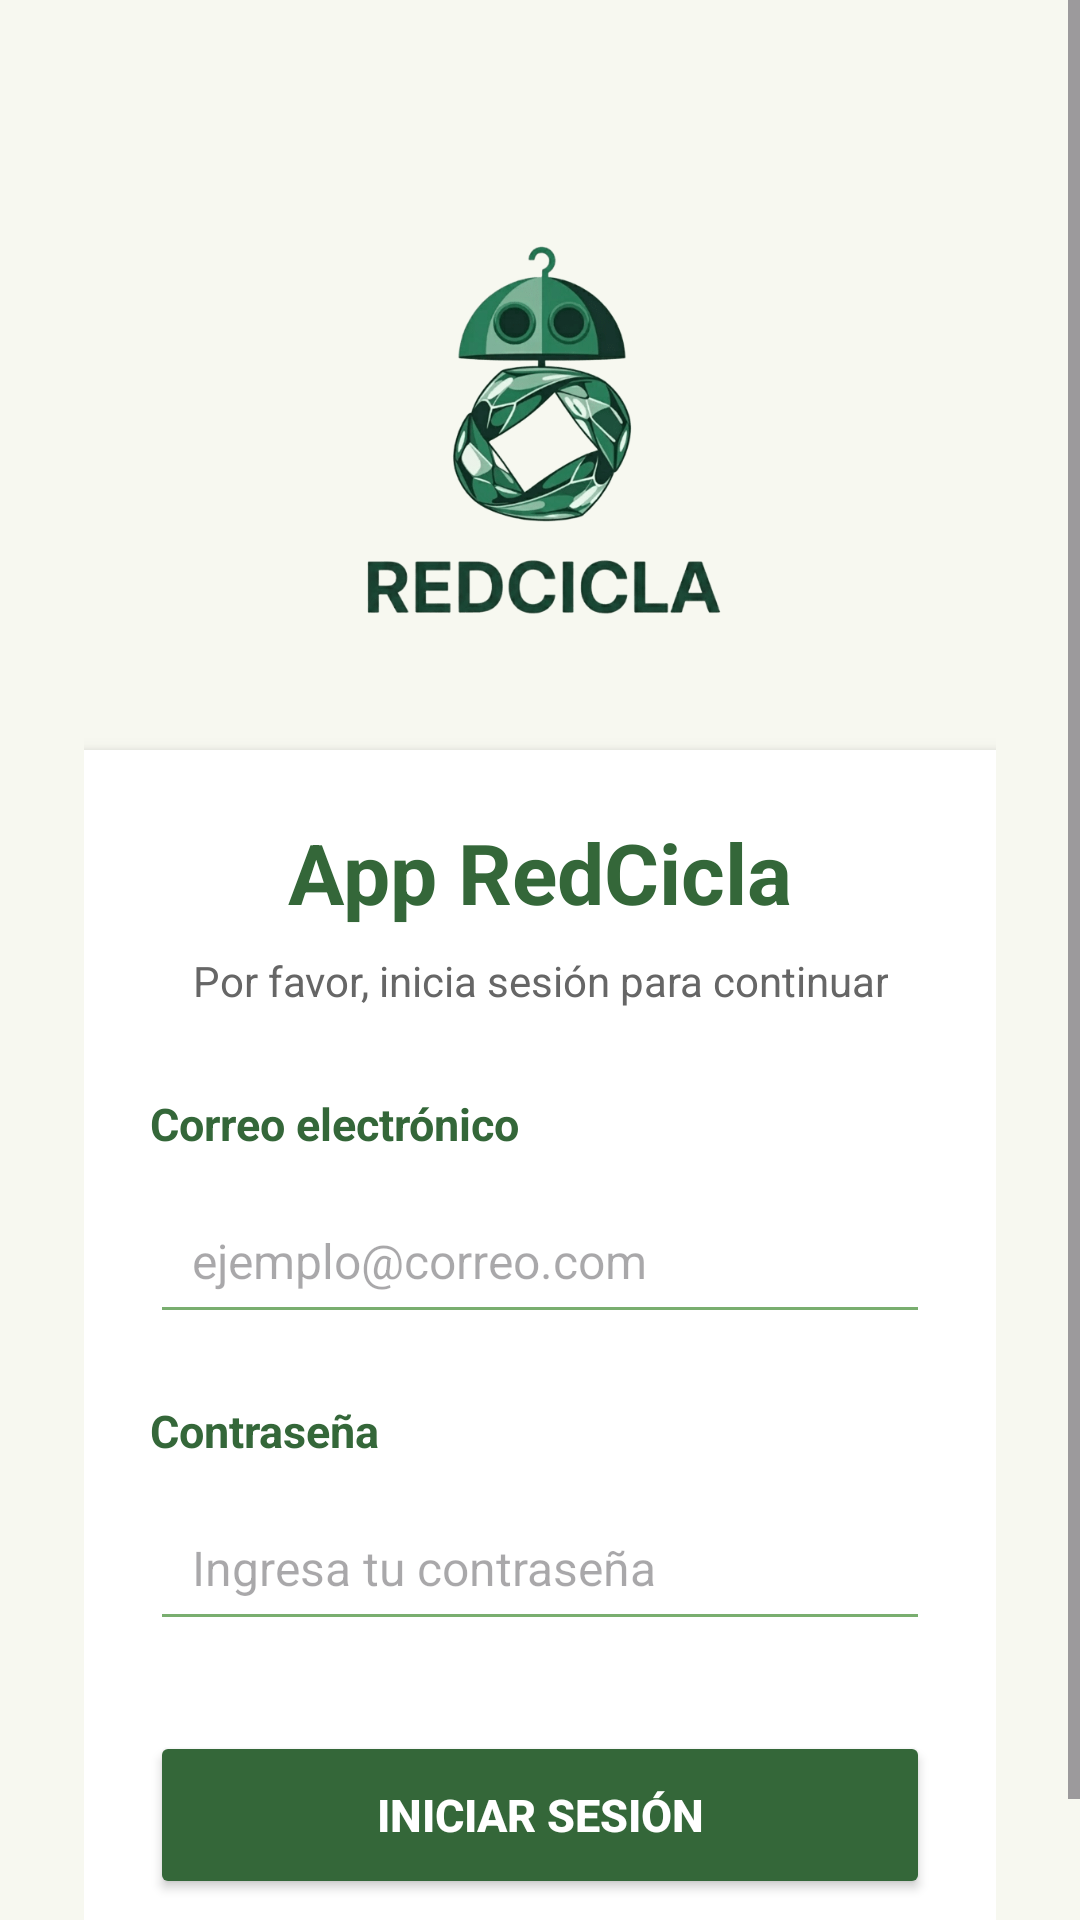

The Android layout XML behind this screen, and the referenced resources:
<!-- AndroidManifest.xml: application theme Theme.AppRedCicla -->
<!-- res/layout/activity_main.xml -->
<?xml version="1.0" encoding="utf-8"?>
<ScrollView xmlns:android="http://schemas.android.com/apk/res/android"
    android:layout_width="match_parent"
    android:layout_height="match_parent"
    android:background="#F7F8F0">

    <LinearLayout
        android:layout_width="match_parent"
        android:layout_height="wrap_content"
        android:orientation="vertical"
        android:padding="28dp"
        android:gravity="center_horizontal">

        <ImageView
            android:layout_width="150dp"
            android:layout_height="150dp"
            android:src="@drawable/logo_redcicla"
            android:contentDescription="Logo RedCicla"
            android:adjustViewBounds="true"
            android:layout_marginTop="40dp"
            android:layout_marginBottom="24dp" />

        <LinearLayout
            android:layout_width="match_parent"
            android:layout_height="wrap_content"
            android:orientation="vertical"
            android:background="#FFFFFF"
            android:padding="22dp"
            android:elevation="4dp"
            android:layout_marginTop="8dp">

            <TextView
                android:layout_width="wrap_content"
                android:layout_height="wrap_content"
                android:text="App RedCicla"
                android:textSize="28sp"
                android:textStyle="bold"
                android:textColor="#346739"
                android:layout_gravity="center_horizontal"
                android:layout_marginBottom="8dp" />

            <TextView
                android:layout_width="wrap_content"
                android:layout_height="wrap_content"
                android:text="Por favor, inicia sesión para continuar"
                android:textSize="14sp"
                android:textColor="#666666"
                android:gravity="center"
                android:layout_gravity="center_horizontal"
                android:layout_marginBottom="28dp" />

            <TextView
                android:layout_width="wrap_content"
                android:layout_height="wrap_content"
                android:text="Correo electrónico"
                android:textStyle="bold"
                android:textSize="15sp"
                android:textColor="#346739"
                android:layout_marginBottom="8dp" />

            <EditText
                android:id="@+id/inputCorreo"
                android:layout_width="match_parent"
                android:layout_height="52dp"
                android:hint="ejemplo@correo.com"
                android:inputType="textEmailAddress"
                android:textSize="16sp"
                android:paddingStart="14dp"
                android:paddingEnd="14dp"
                android:backgroundTint="#79AE6F"
                android:layout_marginBottom="22dp" />

            <TextView
                android:layout_width="wrap_content"
                android:layout_height="wrap_content"
                android:text="Contraseña"
                android:textStyle="bold"
                android:textSize="15sp"
                android:textColor="#346739"
                android:layout_marginBottom="8dp" />

            <EditText
                android:id="@+id/inputClave"
                android:layout_width="match_parent"
                android:layout_height="52dp"
                android:hint="Ingresa tu contraseña"
                android:inputType="textPassword"
                android:textSize="16sp"
                android:paddingStart="14dp"
                android:paddingEnd="14dp"
                android:backgroundTint="#79AE6F"
                android:layout_marginBottom="30dp" />

            <Button
                android:id="@+id/btnIniciarSesion"
                android:layout_width="match_parent"
                android:layout_height="56dp"
                android:text="INICIAR SESIÓN"
                android:textColor="#FFFFFF"
                android:backgroundTint="#346739"
                android:textStyle="bold"
                android:textSize="15sp" />

        </LinearLayout>

    </LinearLayout>

</ScrollView>
<!-- resources referenced by this layout -->
<resources>
  <!-- drawable logo_redcicla: png bitmap (drawable, 46010 bytes) -->
  <style name="Theme.AppRedCicla" parent="Base.Theme.AppRedCicla" />
  <style name="Base.Theme.AppRedCicla" parent="Theme.Material3.DayNight.NoActionBar">
          
          
      </style>
</resources>
